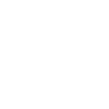
t = 0.00 s
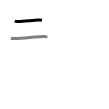
t = 1.50 s
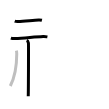
t = 3.25 s
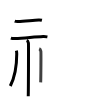
t = 4.75 s
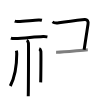
t = 6.50 s
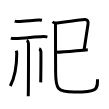
t = 8.00 s

The animated SVG that drew these frames (rendered in a browser with its animation timeline set to each time). Animation: 8 SMIL elements (animate=8); one cycle of 8.00 s.

<svg width="109px" height="109px" viewBox="0 0 px 109px" xmlns="http://www.w3.org/2000/svg" xmlns:xlink="http://www.w3.org/1999/xlink" xml:space="preserve" version="1.1"  baseProfile="full">
<path d="M14.73,21.17c0.91,0.35,2.56,0.39,3.47,0.35c5.68-0.24,14.8-1.27,20.56-1.6c1.51-0.09,2.42,0.17,3.17,0.35" style="fill:none;stroke:black;stroke-width:3;opacity:0">
  <animate attributeType="CSS" attributeName="opacity" from="0" to="1" begin="0s" dur="1s" repeatCount="0" fill="freeze" />
</path>
<path d="M10.87,38.11c1.2,0.41,3.39,0.45,4.59,0.41C23,38.25,34.5,37,43.19,36.55c1.99-0.1,3.19,0.2,4.19,0.4" style="fill:none;stroke:black;stroke-width:3;opacity:0">
  <animate attributeType="CSS" attributeName="opacity" from="0" to="1" begin="1s" dur="1s" repeatCount="0" fill="freeze" />
</path>
<path d="M26.7,40.43c0.96,0.42,1.54,1.89,1.73,2.74c0.19,0.84,0,47.82-0.19,53.08" style="fill:none;stroke:black;stroke-width:3;opacity:0">
  <animate attributeType="CSS" attributeName="opacity" from="0" to="1" begin="2s" dur="1s" repeatCount="0" fill="freeze" />
</path>
<path d="M16.37,50.64c0.38,1.42,0.37,2.15,0.37,3.34c0,8.76-0.75,20.76-6.44,31.98" style="fill:none;stroke:black;stroke-width:3;opacity:0">
  <animate attributeType="CSS" attributeName="opacity" from="0" to="1" begin="3s" dur="1s" repeatCount="0" fill="freeze" />
</path>
<path d="M39.17,48.75c0.95,0.41,1.52,1.86,1.7,2.69c0.19,0.83,0,25.73-0.19,30.89" style="fill:none;stroke:black;stroke-width:3;opacity:0">
  <animate attributeType="CSS" attributeName="opacity" from="0" to="1" begin="4s" dur="1s" repeatCount="0" fill="freeze" />
</path>
<path d="M52.5,21.89c1.9,1.39,3.52,1.39,6.3,0.93c5.65-0.93,24.18-3.15,25.91-3.33c2.28-0.23,4.07,1.52,3.26,5.1c-0.24,1.07-2.27,14.92-3.87,25.17" style="fill:none;stroke:black;stroke-width:3;opacity:0">
  <animate attributeType="CSS" attributeName="opacity" from="0" to="1" begin="5s" dur="1s" repeatCount="0" fill="freeze" />
</path>
<path d="M56.08,52.25C62,52.5,78,50.5,87.8,49.75" style="fill:none;stroke:black;stroke-width:3;opacity:0">
  <animate attributeType="CSS" attributeName="opacity" from="0" to="1" begin="6s" dur="1s" repeatCount="0" fill="freeze" />
</path>
<path d="M55.47,23.15c-0.03,7.6,0.15,41.71,0.15,48.6C55.62,88.5,57,92,74.6,92c23.4,0,22.93-3,22.93-12.75" style="fill:none;stroke:black;stroke-width:3;opacity:0">
  <animate attributeType="CSS" attributeName="opacity" from="0" to="1" begin="7s" dur="1s" repeatCount="0" fill="freeze" />
</path>
</svg>
